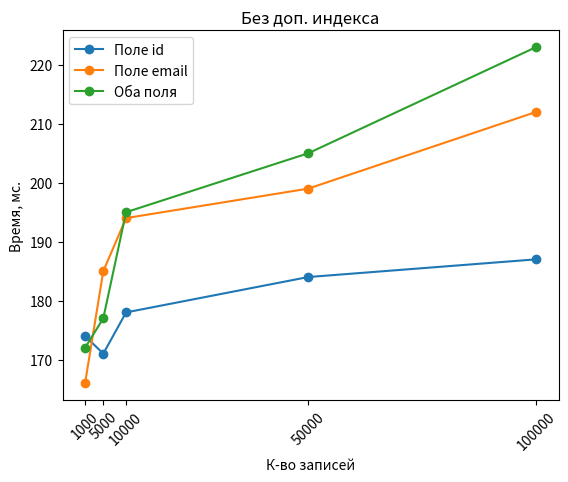
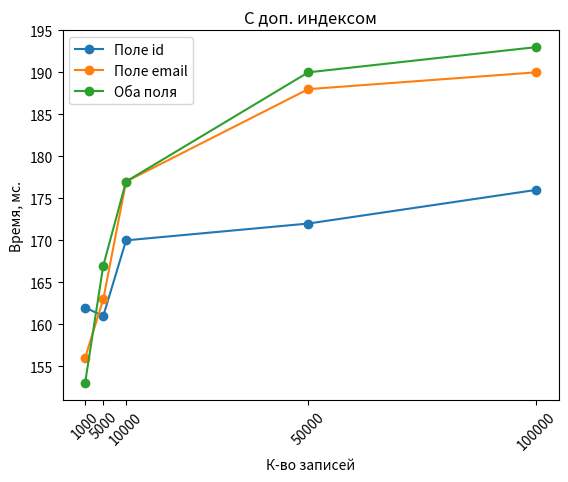

The script that saved these images, in order:
import matplotlib.pyplot as plt

x = [1000, 5000, 10000, 50000, 100000]
y1 = [
    [174, 171, 178, 184, 187],
    [166, 185, 194, 199, 212],
    [172, 177, 195, 205, 223]
]
y2 = [
    [162, 161, 170, 172, 176],
    [156, 163, 177, 188, 190],
    [153, 167, 177, 190, 193]
]
f1 = plt.figure()
s1 = f1.add_subplot(1, 1, 1)
for i in range(3):
    s1.plot(x, y1[i], "-o")
f2 = plt.figure()
s2 = f2.add_subplot(1, 1, 1)
for i in range(3):
    s2.plot(x, y2[i], "-o")
    
s1.set_title("Без доп. индекса")
s1.legend(["Поле id", "Поле email", "Оба поля"])
s1.set_xticks(x, x, rotation=45)
s1.set_xlabel("К-во записей")
s1.set_ylabel("Время, мс.")

s2.set_title("С доп. индексом")
s2.legend(["Поле id", "Поле email", "Оба поля"])
s2.set_xticks(x, x, rotation=45)
s2.set_xlabel("К-во записей")
s2.set_ylabel("Время, мс.")

plt.show()
